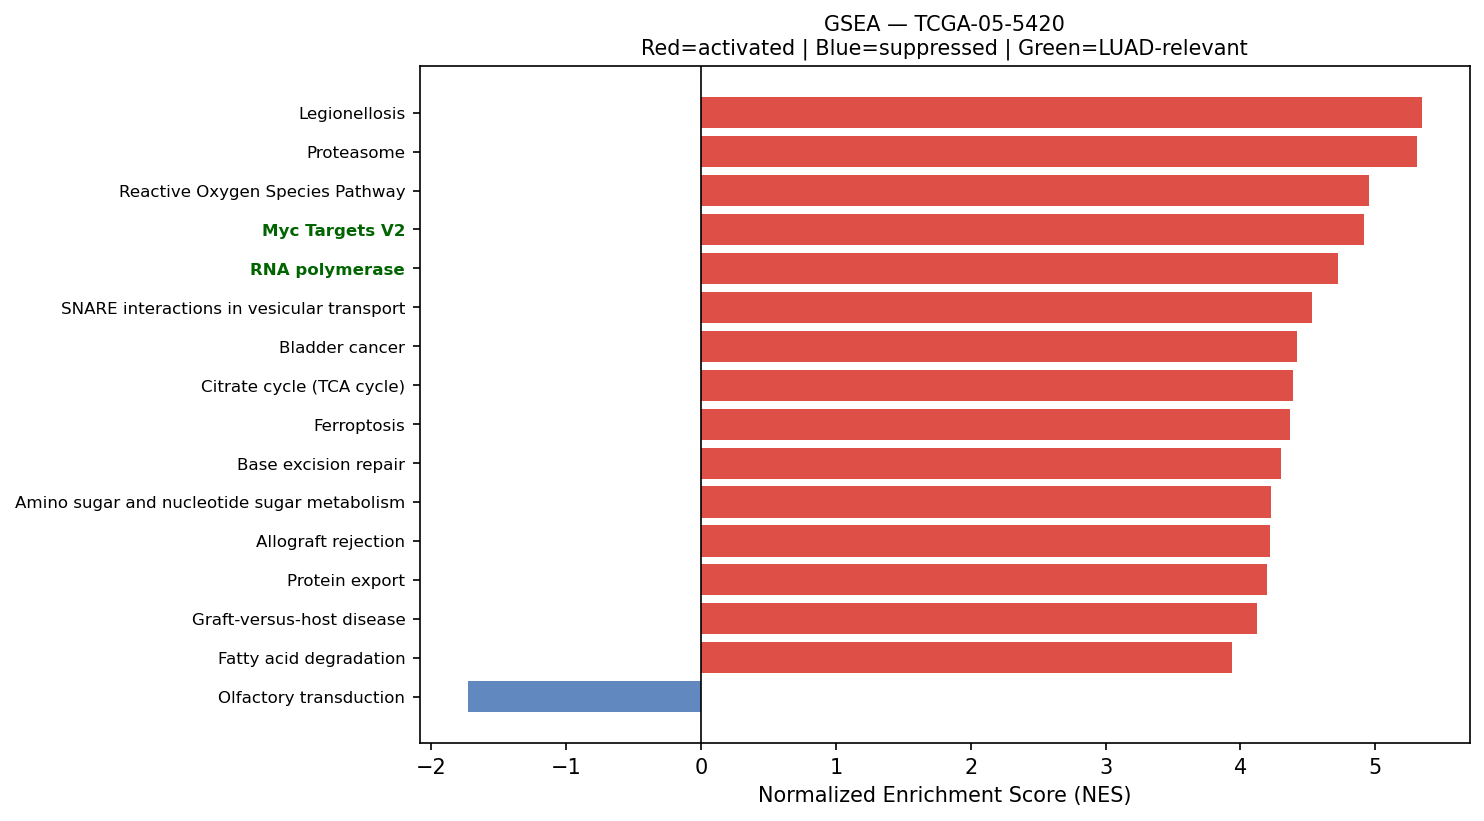

The file beside this chart, header and first rows:
Name	Term	ES	NES	NOM p-val	FDR q-val	FWER p-val	Tag %	Gene %	Lead_genes	gene_set_db	luad_relevant
prerank	Legionellosis	0.7158	5.345	0.0	0.0	0.0	40/57	15.45%	EEF1A1;HSPA8;ARF1;C3;CD14;RAB1A;ITGB2;NF…	KEGG_2021_Human	False
prerank	Proteasome	0.7701	5.311	0.0	0.0	0.0	41/46	16.28%	PSME1;PSMB3;PSMA7;PSMB4;POMP;PSMB8;PSMB1…	KEGG_2021_Human	False
prerank	Reactive Oxygen Species Pathway	0.7446	4.955	0.0	0.0	0.0	44/48	22.33%	FTL;PRDX4;TXN;PRDX1;GPX4;PRDX6;NDUFA6;PR…	MSigDB_Hallmark_2020	False
prerank	Myc Targets V2	0.7175	4.917	0.0	0.0	0.0	50/57	21.53%	NPM1;DCTPP1;CBX3;HSPD1;GNL3;EXOSC5;CDK4;…	MSigDB_Hallmark_2020	True
prerank	RNA polymerase	0.6916	4.721	0.0	0.0	0.0	29/31	24.35%	POLR2L;POLR2K;POLR2G;POLR2C;POLR2J;POLR3…	KEGG_2021_Human	True
prerank	SNARE interactions in vesicular transpor…	0.7575	4.529	0.0	0.0	0.0	28/33	19.67%	VAMP8;VAMP5;VAMP3;STX5;VAMP7;BET1L;SNAP2…	KEGG_2021_Human	False
prerank	Bladder cancer	0.7222	4.42	0.0	0.0	0.0	32/41	19.43%	MMP9;MMP1;MMP2;TYMP;CDKN1A;NRAS;CDK4;CXC…	KEGG_2021_Human	False
prerank	Citrate cycle (TCA cycle)	0.7353	4.391	0.0	0.0	0.0	25/30	16.36%	SDHC;IDH2;IDH1;MDH1;MDH2;SDHB;SDHD;SUCLG…	KEGG_2021_Human	False
prerank	Ferroptosis	0.7489	4.371	0.0	0.0	0.0	34/41	16.54%	FTL;SAT1;GPX4;CP;NCOA4;CYBB;SLC40A1;TF;A…	KEGG_2021_Human	False
prerank	Base excision repair	0.7281	4.299	0.0	0.0	0.0	27/33	20.46%	APEX1;PCNA;POLE3;HMGB1;MPG;POLE4;UNG;FEN…	KEGG_2021_Human	False
prerank	Amino sugar and nucleotide sugar metabol…	0.7386	4.225	0.0	0.0	0.0	44/48	23.70%	CHIT1;HEXB;UAP1;GFUS;UGP2;GNPDA1;NPL;GAL…	KEGG_2021_Human	False
prerank	Allograft rejection	0.7202	4.219	0.0	0.0	0.0	19/35	4.85%	HLA-DRA;HLA-C;HLA-DRB1;HLA-B;HLA-A;HLA-E…	KEGG_2021_Human	False
prerank	Protein export	0.826	4.196	0.0	0.0	0.0	19/23	11.78%	HSPA5;SRP14;SEC61B;SRP9;SEC11C;SPCS3;SEC…	KEGG_2021_Human	False
prerank	Graft-versus-host disease	0.6431	4.12	0.0	0.0	0.0	18/38	4.85%	HLA-DRA;HLA-C;HLA-DRB1;HLA-B;HLA-A;HLA-E…	KEGG_2021_Human	False
prerank	Fatty acid degradation	0.5831	3.939	0.0	0.0	0.0	29/43	18.64%	ECHS1;ACSL4;ADH5;HADHA;HADHB;ACADVL;ECI1…	KEGG_2021_Human	False
prerank	Pyruvate metabolism	0.5575	3.932	0.0	0.0	0.0	35/47	24.19%	LDHA;PKM;AKR1A1;GLO1;MDH1;MDH2;ADH5;FH;A…	KEGG_2021_Human	False
prerank	Inositol phosphate metabolism	0.5499	3.921	0.0	0.0	0.0	51/73	26.50%	TPI1;MTMR6;CDIPT;PIP4K2C;MINPP1;PIP5K1A;…	KEGG_2021_Human	False
prerank	Type I diabetes mellitus	0.6923	3.909	0.0	0.0	0.0	27/41	14.23%	HLA-DRA;HLA-C;HLA-DRB1;HLA-B;HLA-A;HLA-E…	KEGG_2021_Human	False
prerank	Notch Signaling	0.6769	3.889	0.0	0.0	0.0	25/32	23.87%	APH1A;RBX1;PSENEN;SKP1;CUL1;CCND1;KAT2A;…	MSigDB_Hallmark_2020	True
prerank	Terpenoid backbone biosynthesis	0.7021	3.851	0.0	0.0	0.0	18/22	14.19%	IDI1;PMVK;ZMPSTE24;FDPS;ACAT2;NUS1;HMGCR…	KEGG_2021_Human	False
prerank	Fatty acid elongation	0.7287	3.69	0.0	0.0	0.0	22/27	22.45%	PPT1;ECHS1;HADHA;ELOVL1;HADHB;HACD3;ELOV…	KEGG_2021_Human	False
prerank	Biosynthesis of unsaturated fatty acids	0.7064	3.669	0.0	0.0	0.0	23/27	25.83%	SCD;ELOVL1;HACD3;ELOVL5;ACOT7;SCP2;ACOX1…	KEGG_2021_Human	False
prerank	Cholesterol metabolism	0.5309	3.502	0.0	0.0	0.0	32/50	19.30%	APOE;APOC1;NPC2;LIPA;TSPO;VDAC1;APOA2;CY…	KEGG_2021_Human	False
prerank	Propanoate metabolism	0.6595	3.499	0.0	0.0	0.0	26/34	22.23%	LDHA;ECHS1;HADHA;SUCLG1;SUCLG2;ACAT2;ECH…	KEGG_2021_Human	False
prerank	DNA replication	0.7023	3.418	0.0	0.0	0.0	31/36	22.97%	PCNA;POLE3;RPA2;POLE4;MCM7;RFC2;MCM3;SSB…	KEGG_2021_Human	False
prerank	Fructose and mannose metabolism	0.6386	3.395	0.0	0.0	0.0	28/33	26.42%	TPI1;FBP1;GFUS;AKR1B1;GMDS;HK3;GMPPA;HK1…	KEGG_2021_Human	False
prerank	Primary immunodeficiency	0.5651	3.392	0.0	0.0	0.0	25/37	20.18%	TAP1;CD3D;CD79A;CD40;CD4;PTPRC;UNG;IL7R;…	KEGG_2021_Human	False
prerank	Vasopressin-regulated water reabsorption	0.5913	3.235	0.0	0.0	0.0	31/44	16.16%	ARHGDIB;DYNLL1;CREB3;RAB11A;ARHGDIA;GNAS…	KEGG_2021_Human	False
prerank	Cysteine and methionine metabolism	0.5476	3.217	0.0	0.0	0.0	31/49	18.64%	LDHA;AHCY;TST;MDH1;GOT1;MDH2;MAT2B;MAT2A…	KEGG_2021_Human	False
prerank	Glycosylphosphatidylinositol (GPI)-ancho…	0.612	3.187	0.0	0.0	0.0	21/26	23.20%	GPAA1;DPM2;PIGC;PIGU;PIGK;PIGS;PIGT;PIGH…	KEGG_2021_Human	False
prerank	Basal transcription factors	0.492	3.154	0.0	0.0	0.0	35/44	26.25%	TAF7;TAF9;TAF13;GTF2A2;GTF2B;GTF2E2;TAF1…	KEGG_2021_Human	False
prerank	Steroid biosynthesis	0.7132	3.149	0.0	0.0	0.0	16/20	14.96%	LIPA;FDFT1;MSMO1;DHCR24;SQLE;NSDHL;CYP24…	KEGG_2021_Human	False
prerank	Glycolysis / Gluconeogenesis	0.4747	3.129	0.0	0.0	0.0	41/67	19.71%	GAPDH;PGK1;LDHA;ENO1;TPI1;PKM;AKR1A1;ADH…	KEGG_2021_Human	False
prerank	African trypanosomiasis	0.4713	3.03	0.0	0.0	0.0	24/36	24.53%	APOL1;IDO1;HBB;ICAM1;IL18;MYD88;FAS;VCAM…	KEGG_2021_Human	False
prerank	Fc epsilon RI signaling pathway	0.5443	3.027	0.0	0.0	0.0	45/67	22.11%	FCER1G;RAC1;PLA2G4A;RAC2;GRB2;NRAS;ALOX5…	KEGG_2021_Human	False
prerank	VEGF signaling pathway	0.5645	2.962	0.0	0.0	0.0	44/59	24.64%	HSPB1;RAC1;PLA2G4A;RAC2;NRAS;CDC42;MAPKA…	KEGG_2021_Human	False
prerank	Sphingolipid metabolism	0.4815	2.95	0.0	0.0	0.0	29/48	19.10%	PSAP;NEU1;ASAH1;DEGS1;GLB1;UGCG;CERS2;SP…	KEGG_2021_Human	False
prerank	Mismatch repair	0.6893	2.949	0.0	0.0	0.0	20/23	22.77%	PCNA;RPA2;RFC2;SSBP1;POLD2;RPA3;RFC3;RPA…	KEGG_2021_Human	False
prerank	Sulfur metabolism	0.8868	2.93	0.0	0.0	0.0	10/10	11.34%	TST;SQOR;PAPSS1;BPNT1;ETHE1;BPNT2;SELENB…	KEGG_2021_Human	False
prerank	Asthma	0.6428	2.928	0.0	0.0	0.0	13/28	3.94%	HLA-DRA;HLA-DRB1;HLA-DRB5;FCER1G;HLA-DPA…	KEGG_2021_Human	False
prerank	Choline metabolism in cancer	0.47	2.893	0.0	0.0	0.0	62/98	24.04%	LYPLA1;RAC1;PLA2G4A;RAC2;EIF4EBP1;GRB2;N…	KEGG_2021_Human	False
prerank	Apical Surface	0.4322	2.833	0.0	0.0	0.0	22/44	23.03%	HSPB1;APP;FLOT2;LYN;B4GALT1;PLAUR;ADIPOR…	MSigDB_Hallmark_2020	False
prerank	Angiogenesis	0.652	2.824	0.0	0.0	0.0	29/36	25.21%	TIMP1;LUM;VTN;S100A4;COL3A1;SPP1;APP;POS…	MSigDB_Hallmark_2020	True
prerank	Glycosaminoglycan degradation	0.5445	2.789	0.0	0.0	0.0	14/19	23.03%	HEXB;GNS;GUSB;GLB1;HYAL2;NAGLU;HYAL1;HGS…	KEGG_2021_Human	False
prerank	Circadian rhythm	0.4919	2.776	0.0	0.0	0.0	24/30	28.00%	RBX1;PRKAG1;BHLHE40;PRKAA1;SKP1;CUL1;PRK…	KEGG_2021_Human	False
prerank	Ether lipid metabolism	0.4696	2.748	0.0	0.0	0.0	29/49	21.48%	PLD3;PLA2G4A;PLA2G2D;PLA2G7;PAFAH1B3;PLA…	KEGG_2021_Human	False
prerank	Pantothenate and CoA biosynthesis	0.5485	2.715	0.0	0.0	0.0	13/20	16.77%	PPCS;VNN2;COASY;VNN1;ALDH2;PPCDC;ALDH1B1…	KEGG_2021_Human	False
prerank	Pentose phosphate pathway	0.4858	2.709	0.0	0.0	0.0	19/30	17.88%	PGD;TALDO1;FBP1;DERA;PRPS2;TKT;RPE;PRPS1…	KEGG_2021_Human	False
prerank	Arginine and proline metabolism	0.5065	2.701	0.0	0.0	0.0	31/50	21.76%	SAT1;OAT;LAP3;ODC1;GOT1;SAT2;P4HA1;SRM;S…	KEGG_2021_Human	False
prerank	Glyoxylate and dicarboxylate metabolism	0.4924	2.65	0.0	0.0	0.0	19/30	14.94%	GLUL;MDH1;MDH2;CAT;AFMID;ACAT2;SHMT2;MCE…	KEGG_2021_Human	False
prerank	beta-Alanine metabolism	0.4343	2.594	0.0	0.0	0.0	19/30	22.23%	ECHS1;HADHA;ALDH9A1;CNDP2;ACOX1;ALDH2;AC…	KEGG_2021_Human	False
prerank	Ubiquinone and other terpenoid-quinone b…	0.7713	2.565	0.0	0.0	0.0	8/11	15.06%	NQO1;COQ5;VKORC1L1;GGCX;COQ2;COQ7;COQ3;V…	KEGG_2021_Human	False
prerank	Non-homologous end-joining	0.6516	2.518	0.0	0.0	0.0	10/13	20.57%	XRCC6;XRCC5;FEN1;PRKDC;XRCC4;LIG4;POLL;M…	KEGG_2021_Human	False
prerank	Proximal tubule bicarbonate reclamation	0.4404	2.506	0.0	0.0	0.0	9/23	11.15%	ATP1B1;CA2;GLUD1;MDH1;ATP1B3;AQP1;PCK2;G…	KEGG_2021_Human	False
prerank	Other glycan degradation	0.5665	2.492	0.0	0.0	0.0	15/17	23.28%	HEXB;FUCA1;NEU1;FUCA2;GLB1;AGA;MAN2B1;GB…	KEGG_2021_Human	False
prerank	Nicotinate and nicotinamide metabolism	0.4831	2.383	0.0	0.0	0.0	23/35	19.14%	NNMT;NAMPT;PNP;QPRT;NMRK1;NAPRT;NT5C;NAD…	KEGG_2021_Human	False
prerank	Adipocytokine signaling pathway	0.4741	2.361	0.0	0.0	0.0	38/69	17.50%	ACSL4;NFKBIA;ADIPOR1;TNFRSF1A;SOCS3;PRKA…	KEGG_2021_Human	False
prerank	Galactose metabolism	0.4236	2.338	0.0	0.0	0.0	20/31	17.35%	UGP2;B4GALT1;AKR1B1;GLB1;GALE;GALM;PGM2;…	KEGG_2021_Human	False
prerank	Folate biosynthesis	0.4923	2.266	0.0	0.0	0.0	13/26	10.48%	PCBD1;GCH1;PAH;SPR;AKR1C3;AKR1B1;CBR1;GG…	KEGG_2021_Human	False
prerank	Histidine metabolism	0.4504	2.248	0.0	0.0	0.0	13/22	19.32%	HNMT;HAL;ALDH9A1;CNDP2;AOC1;ALDH2;ALDH1B…	KEGG_2021_Human	False
... 25 more rows
